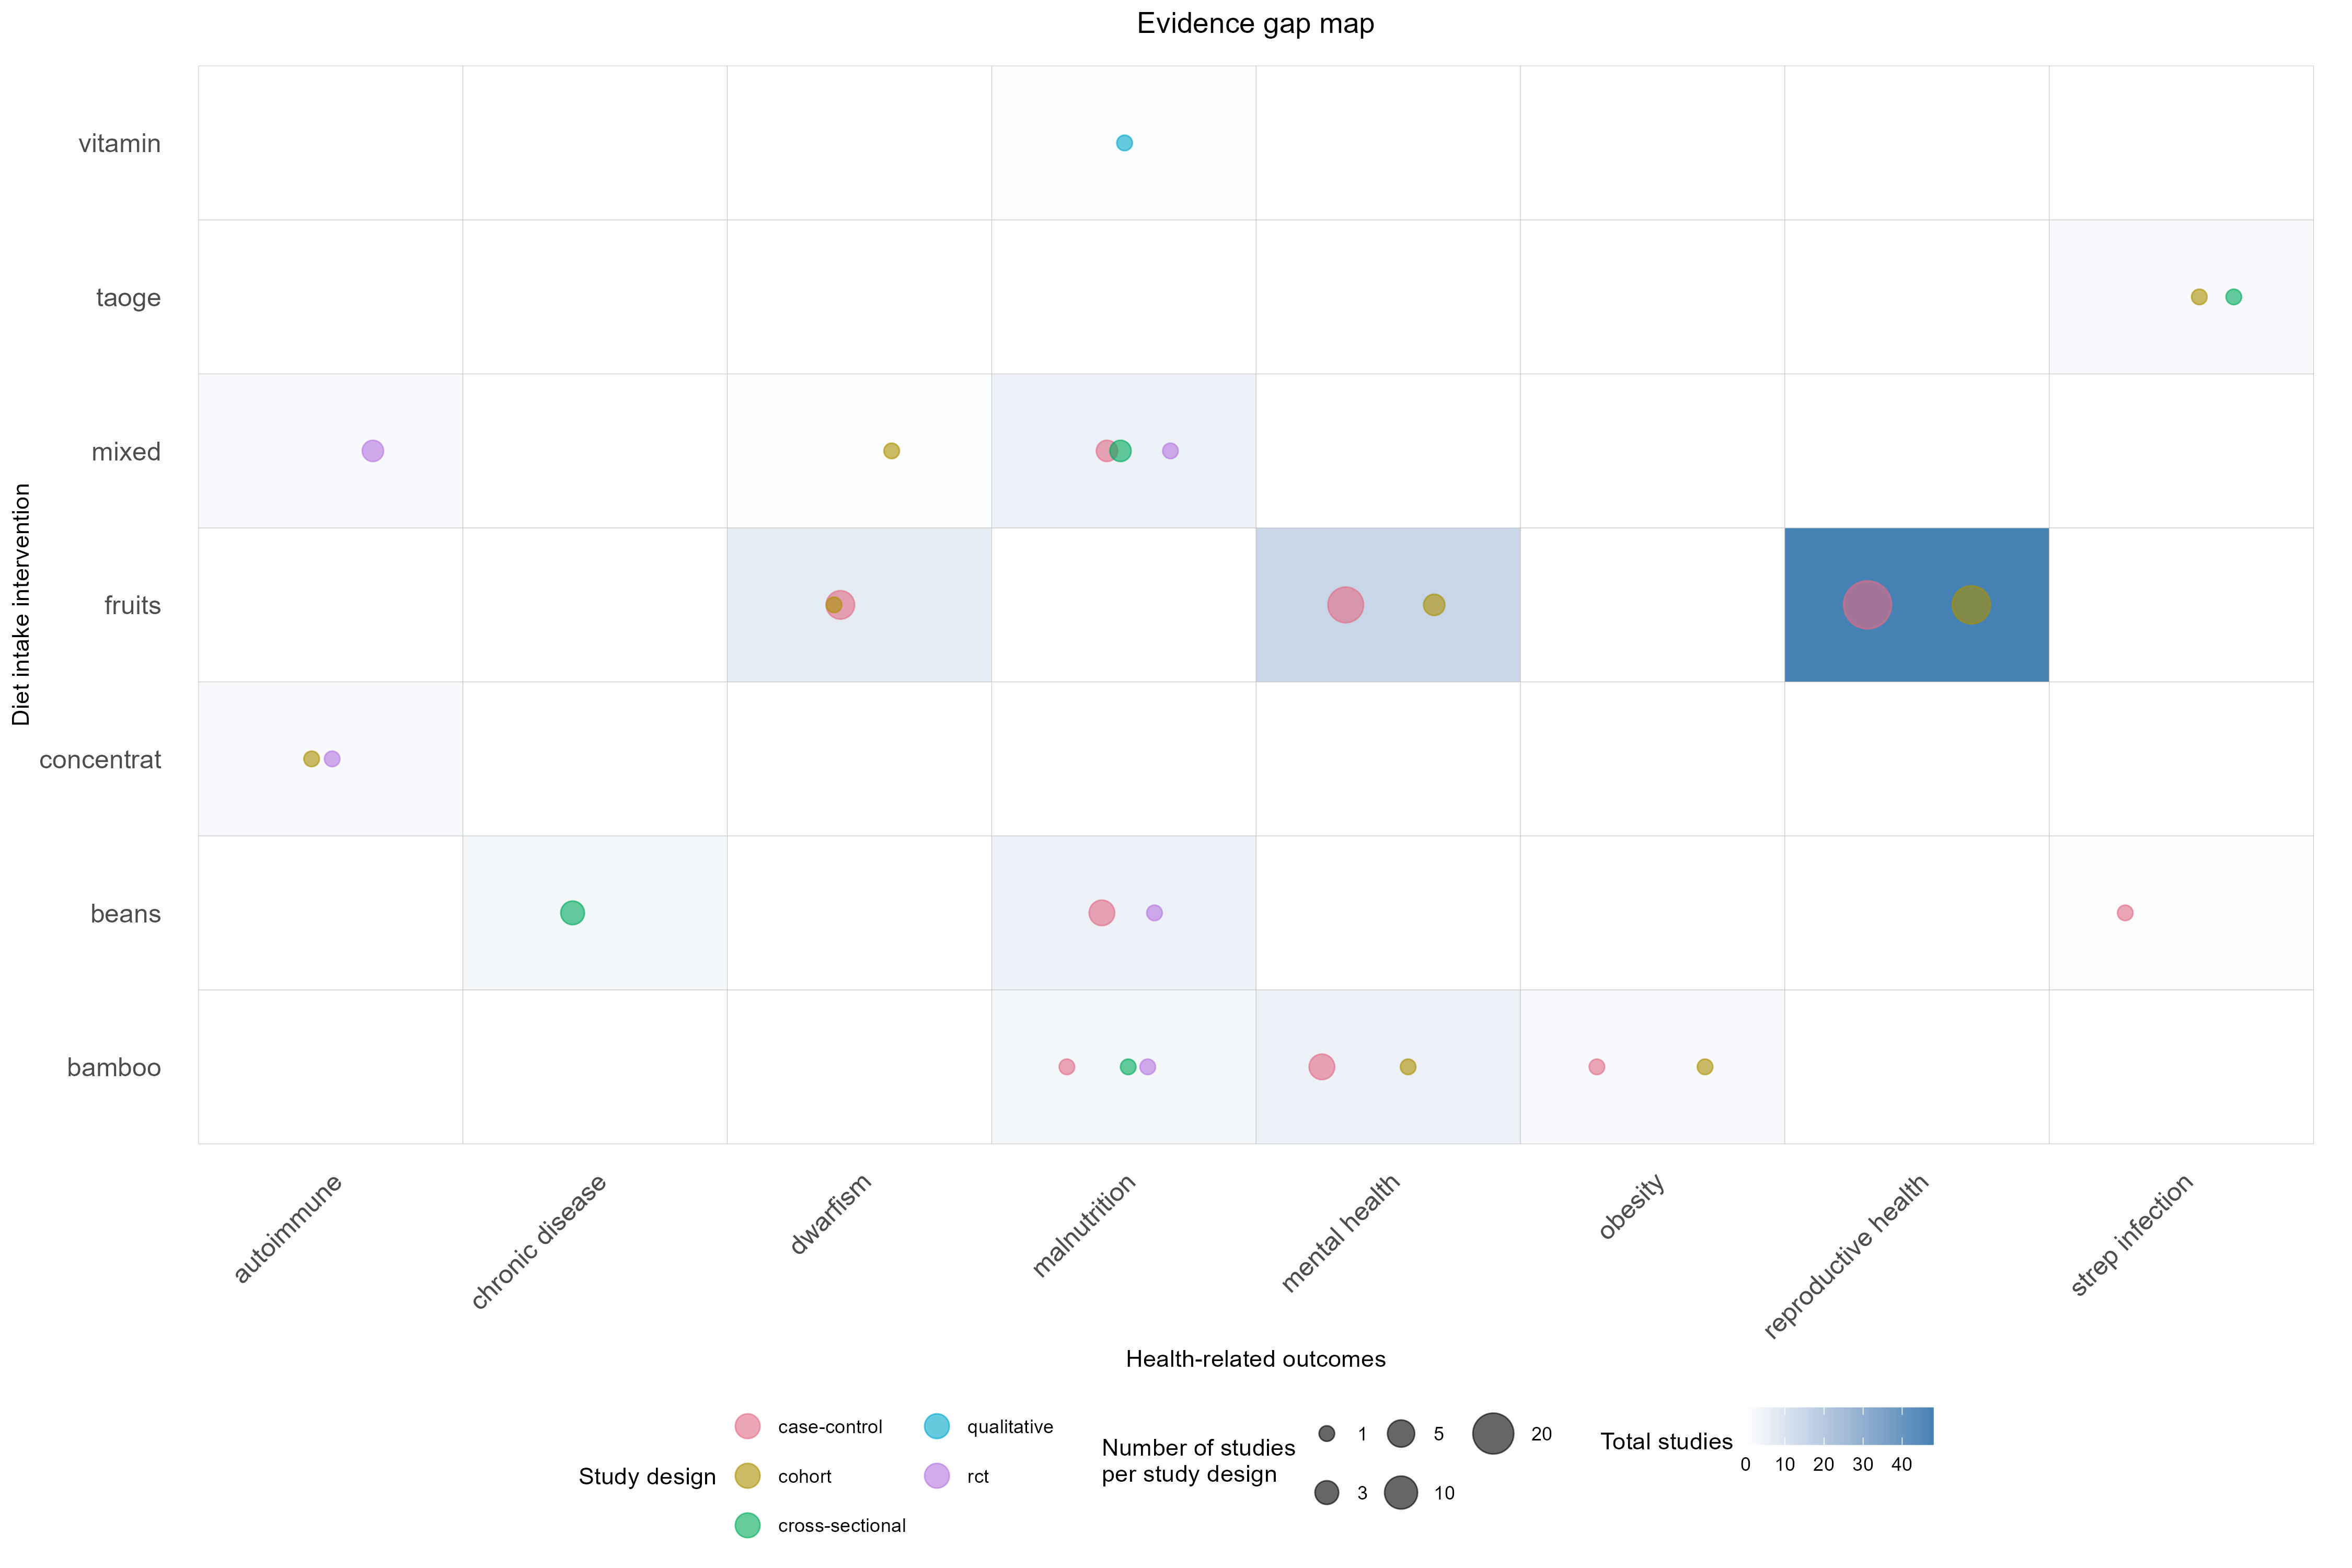

Generate this figure with R:
# Load packages
library(readxl)
library(ggplot2)
library(dplyr)
library(tidyr)
library(colorspace)

# Extract the data
panda <- read_excel("panda.xlsx")

# View the data
View(panda)

# Tile
tile <- panda %>%
  group_by(intervention, outcome) %>%
  summarise(count_author_year_tile = n(), .groups = 'drop') %>%
  complete(intervention, outcome, fill = list(count_author_year_tile = 0))

# Bubble
bubble <- panda %>%
  group_by(intervention, outcome, study_design) %>%
  summarise(count_author_year_bubble = n(), .groups = 'drop') %>%
  filter(!is.na(study_design))

# Evidence gap map
egm <- ggplot(tile, aes(x = outcome, y = intervention)) +
  geom_tile(aes(fill = count_author_year_tile), color = "black") +
  geom_point(data = bubble, aes(size = count_author_year_bubble, color = study_design), 
             alpha = 0.6, position = position_jitterdodge(jitter.width = 0.2, 
                                                          dodge.width = 0.5, seed = 6554)) +
  scale_size_continuous(range = c(3, 10),
                        breaks = c(1, 3, 5, 10, 20), 
                        labels = function(x) round(x, 0)) + 
  scale_colour_discrete_qualitative() +
  scale_fill_gradient(low = "white", high = "steelblue") +
  labs(title = "Evidence gap map",
       x = "Health-related outcomes",
       y = "Diet intake intervention",
       fill = "Total studies",
       size = "Number of studies per study design",
       color = "Study design") +
  theme_minimal() +
  theme(plot.title = element_text(hjust = 0.5),
        axis.text.x = element_text(size = 12, angle = 45, hjust = 1),
        axis.text.y = element_text(size = 12),
        legend.position = "bottom",
        panel.grid.major = element_blank(),
        panel.grid.minor = element_blank(),) +
  guides(size = guide_legend(nrow = 2,
                             title = "Number of studies\nper study design"),
         colour = guide_legend(nrow = 3, override.aes = list(size = 5)))

egm

# Save as a picture file
ggsave("egm.jpg", plot = egm, 
       width = 15, height = 10, dpi = 300)


